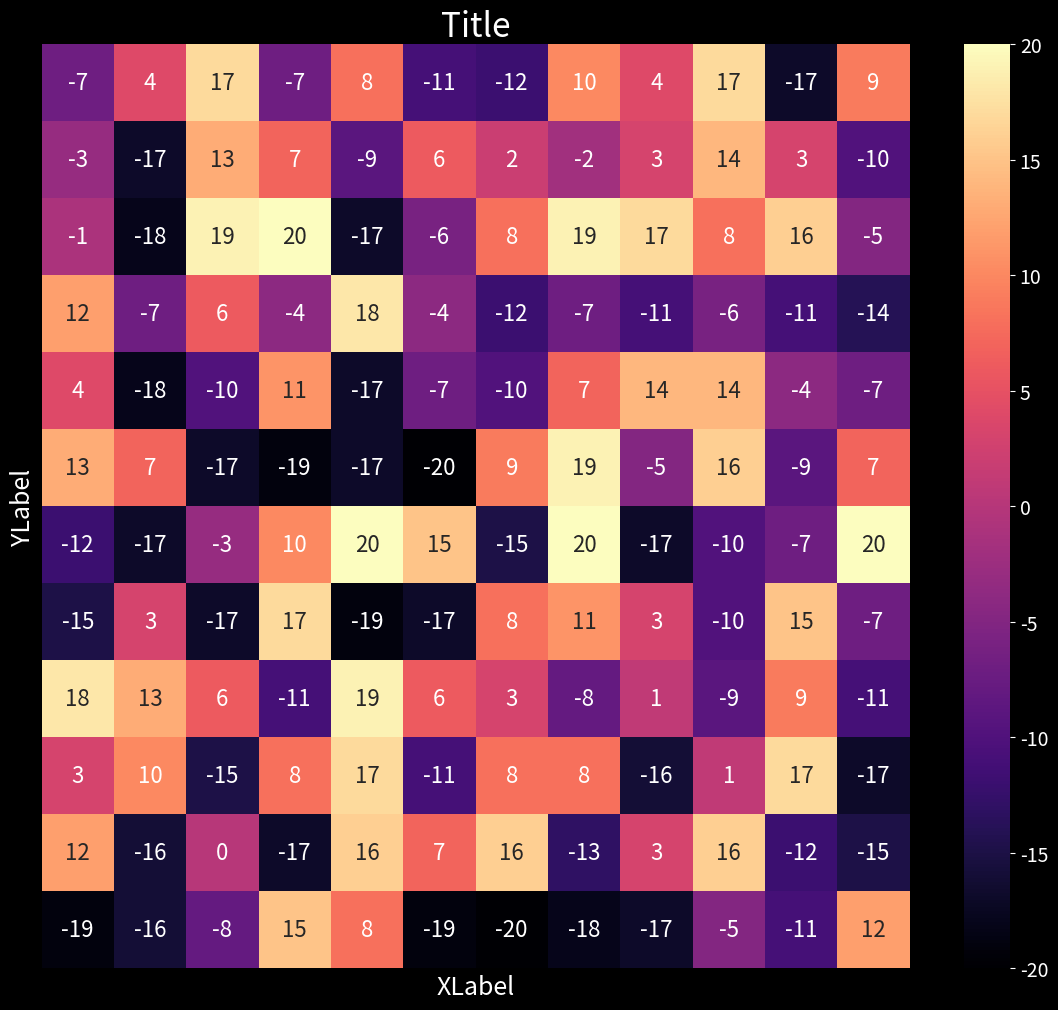

Generate this figure with matplotlib:
from random import randint
import seaborn as sns
import matplotlib.pyplot as plt

# Данные (матрица 12x12)
data = [[randint(-20, 20) for _ in range(12)] for i in range(12)]

# Настройка стиля (опционально)
plt.style.use("dark_background")  # Для темного фона
plt.figure(figsize=(14, 12))  # Размер

# Создаем тепловую карту
heatmap = sns.heatmap(
    data,
    annot=True,              # Показывать значения в ячейках
    annot_kws={"size": 16},  # Размер аннотаций
    xticklabels=False,       # Убрать метки на оси X
    yticklabels=False,       # Убрать метки на оси Y
    cmap="magma",            # Цветовая схема: "coolwarm", "viridis", "YlGnBu"
    vmin=-20, vmax=20,       # Диапазон значений для цветовой шкалы
    cbar=True,               # Показать цветовую шкалу
)

# Настройка заголовка и осей
plt.title("Title", size=24)
plt.xlabel("XLabel", size=18)
plt.ylabel("YLabel", size=18)

# Настройка цветовой шкалы (справа)
cbar = heatmap.collections[0].colorbar
cbar.ax.tick_params(labelsize=14)

# Сохраняем график в файл (указывайте путь и формат: .png, .jpg, .pdf)
plt.savefig("charts\easy_heatmap.png",
            dpi=100,  # dpi - разрешение
            bbox_inches="tight"  # Обрезание белых полей вокруг графика
            )
